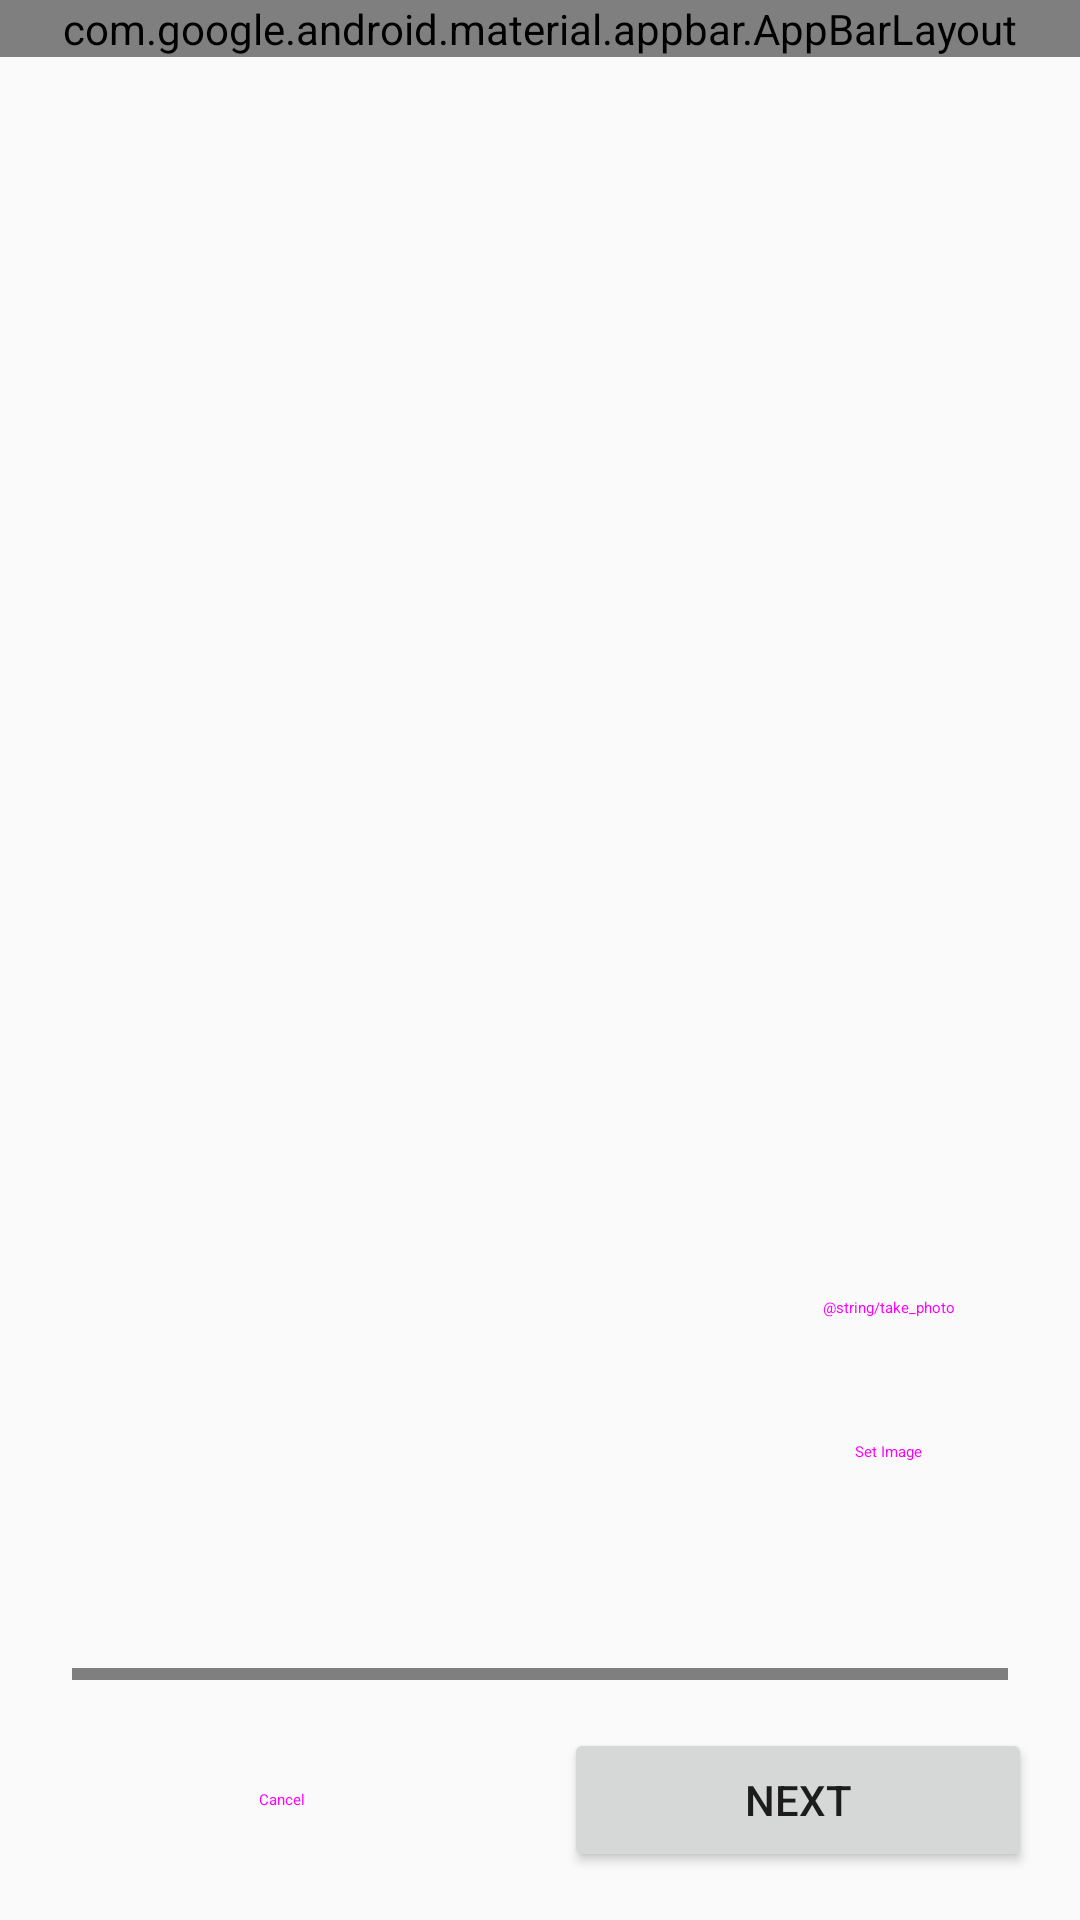

Produce the Android XML layout that renders to this screen, including the resource entries it uses.
<!-- AndroidManifest.xml: application theme Theme.QuizApp -->
<!-- res/layout/activity_edit_title.xml -->
<?xml version="1.0" encoding="utf-8"?>
<androidx.constraintlayout.widget.ConstraintLayout xmlns:android="http://schemas.android.com/apk/res/android"
    xmlns:app="http://schemas.android.com/apk/res-auto"
    xmlns:tools="http://schemas.android.com/tools"
    android:layout_width="match_parent"
    android:layout_height="match_parent"
    tools:context=".ui.edit.activity.EditTitleActivity">

    <androidx.coordinatorlayout.widget.CoordinatorLayout
        android:id="@+id/coordinatorLayout"
        android:layout_width="match_parent"
        android:layout_height="0dp"
        app:layout_constraintBottom_toTopOf="@+id/bottomBar"
        app:layout_constraintStart_toStartOf="parent"
        app:layout_constraintTop_toTopOf="parent">

        <com.google.android.material.appbar.AppBarLayout
            android:layout_width="match_parent"
            android:layout_height="wrap_content"
            android:fitsSystemWindows="true">

            <com.google.android.material.appbar.MaterialToolbar
                android:id="@+id/appBar"
                android:layout_width="match_parent"
                android:layout_height="?attr/actionBarSize"
                app:layout_scrollFlags="scroll|exitUntilCollapsed|snap"
                app:title="@string/add_new_quiz" />
        </com.google.android.material.appbar.AppBarLayout>

        <androidx.core.widget.NestedScrollView
            android:id="@+id/NestedScrollView"
            android:layout_width="match_parent"
            android:layout_height="match_parent"
            app:layout_behavior="@string/appbar_scrolling_view_behavior">

            <androidx.constraintlayout.widget.ConstraintLayout
                android:id="@+id/scrollViewContainer"
                android:layout_width="match_parent"
                android:layout_height="wrap_content">

                <ImageView
                    android:id="@+id/backgroundHeader"
                    android:layout_width="match_parent"
                    android:layout_height="524dp"
                    android:importantForAccessibility="no"
                    android:scaleType="centerCrop"
                    android:src="@drawable/fill_background"
                    app:layout_constraintStart_toStartOf="parent"
                    app:layout_constraintTop_toTopOf="parent"
                    tools:ignore="ImageContrastCheck" />

                <com.google.android.material.progressindicator.CircularProgressIndicator
                    android:id="@+id/progressIndicator"
                    android:layout_width="wrap_content"
                    android:layout_height="wrap_content"
                    android:indeterminate="true"
                    android:visibility="gone"
                    app:layout_constraintBottom_toBottomOf="@id/backgroundHeader"
                    app:layout_constraintEnd_toEndOf="@id/backgroundHeader"
                    app:layout_constraintStart_toStartOf="@id/backgroundHeader"
                    app:layout_constraintTop_toTopOf="@id/backgroundHeader" />

                <Button
                    android:id="@+id/takePhotoButton"
                    android:layout_width="wrap_content"
                    android:layout_height="wrap_content"
                    android:text="@string/take_photo"
                    style="@style/Widget.Material3.Button.TonalButton.Icon"
                    app:icon="@drawable/ic_camera"
                    app:layout_constraintBottom_toTopOf="@id/setImageButton"
                    app:layout_constraintEnd_toEndOf="parent"
                    android:layout_marginEnd="16dp" />


                <Button
                    android:id="@+id/setImageButton"
                    style="@style/Widget.Material3.Button.TonalButton.Icon"
                    android:layout_width="wrap_content"
                    android:layout_height="wrap_content"
                    android:layout_marginEnd="16dp"
                    android:layout_marginBottom="16dp"
                    android:text="@string/set_image"
                    app:icon="@drawable/ic_edit_unselected"
                    app:layout_constraintBottom_toBottomOf="@+id/backgroundHeader"
                    app:layout_constraintEnd_toEndOf="parent" />



                <com.google.android.material.textfield.TextInputLayout
                    android:id="@+id/titleInput"
                    style="?attr/textInputFilledStyle"
                    android:layout_width="0dp"
                    android:layout_height="wrap_content"
                    android:layout_marginStart="24dp"
                    android:layout_marginTop="32dp"
                    android:layout_marginEnd="24dp"
                    android:hint="@string/title"
                    app:expandedHintEnabled="false"
                    app:layout_constraintEnd_toEndOf="parent"
                    app:layout_constraintStart_toStartOf="parent"
                    app:layout_constraintTop_toBottomOf="@+id/backgroundHeader">

                    <com.google.android.material.textfield.TextInputEditText
                        android:id="@+id/titleEditText"
                        android:layout_width="match_parent"
                        android:layout_height="wrap_content"
                        android:inputType="text"
                        tools:ignore="TextContrastCheck" />
                </com.google.android.material.textfield.TextInputLayout>

                <com.google.android.material.textfield.TextInputLayout
                    android:id="@+id/descInput"
                    style="?attr/textInputFilledStyle"
                    android:layout_width="match_parent"
                    android:layout_height="wrap_content"
                    android:layout_marginStart="24dp"
                    android:layout_marginTop="16dp"
                    android:layout_marginEnd="24dp"
                    android:layout_marginBottom="32dp"
                    android:hint="@string/desc"
                    app:expandedHintEnabled="false"
                    app:layout_constraintBottom_toBottomOf="parent"
                    app:layout_constraintEnd_toEndOf="parent"
                    app:layout_constraintStart_toStartOf="parent"
                    app:layout_constraintTop_toBottomOf="@+id/titleInput">

                    <com.google.android.material.textfield.TextInputEditText
                        android:id="@+id/descEditText"
                        android:layout_width="match_parent"
                        android:layout_height="wrap_content"
                        android:inputType="text"
                        tools:ignore="TextContrastCheck" />
                </com.google.android.material.textfield.TextInputLayout>
            </androidx.constraintlayout.widget.ConstraintLayout>
        </androidx.core.widget.NestedScrollView>
    </androidx.coordinatorlayout.widget.CoordinatorLayout>

    <androidx.constraintlayout.widget.ConstraintLayout
        android:id="@+id/bottomBar"
        android:layout_width="match_parent"
        android:layout_height="80dp"
        android:background="?attr/colorSurfaceContainer"
        app:layout_constraintBottom_toTopOf="@+id/bottomInset"
        app:layout_constraintStart_toStartOf="parent">

        <androidx.constraintlayout.widget.Guideline
            android:id="@+id/guidelineVertical"
            android:layout_width="wrap_content"
            android:layout_height="wrap_content"
            android:orientation="vertical"
            app:layout_constraintGuide_percent="0.5" />

        <Button
            android:id="@+id/nextButton"
            android:layout_width="0dp"
            android:layout_height="wrap_content"
            android:layout_marginStart="8dp"
            android:layout_marginEnd="16dp"
            android:text="@string/next"
            app:layout_constraintBottom_toBottomOf="parent"
            app:layout_constraintEnd_toEndOf="parent"
            app:layout_constraintStart_toStartOf="@+id/guidelineVertical"
            app:layout_constraintTop_toTopOf="parent" />

        <Button
            android:id="@+id/cancelButton"
            style="@style/Widget.Material3.Button.OutlinedButton"
            android:layout_width="0dp"
            android:layout_height="wrap_content"
            android:layout_marginStart="16dp"
            android:layout_marginEnd="8dp"
            android:text="@string/cancel"
            app:layout_constraintBottom_toBottomOf="parent"
            app:layout_constraintEnd_toStartOf="@+id/guidelineVertical"
            app:layout_constraintStart_toStartOf="parent"
            app:layout_constraintTop_toTopOf="parent" />
    </androidx.constraintlayout.widget.ConstraintLayout>

    <LinearLayout
        android:id="@+id/bottomInset"
        android:layout_width="match_parent"
        android:layout_height="wrap_content"
        android:background="?attr/colorSurfaceContainer"
        android:orientation="vertical"
        app:layout_constraintBottom_toBottomOf="parent"
        app:layout_constraintStart_toStartOf="parent" />
</androidx.constraintlayout.widget.ConstraintLayout>
<!-- resources referenced by this layout -->
<resources>
  <!-- drawable fill_background (drawable) -->
  <?xml version="1.0" encoding="utf-8"?>
  <shape xmlns:android="http://schemas.android.com/apk/res/android">
      <solid android:color="?attr/colorPrimaryInverse" />
  </shape>
  <!-- drawable ic_camera (drawable) -->
  <vector xmlns:android="http://schemas.android.com/apk/res/android"
      android:height="24dp"
      android:width="24dp"
      android:viewportWidth="24"
      android:viewportHeight="24"
      android:tint="#000000">
  <path
      android:fillColor="@android:color/white"
      android:pathData="M19,6h-2.18C16.4,4.84,15.3,4,14,4h-4c-1.3,0-2.4,0.84-2.82,2H5c-1.11,0-1.99,0.9-1.99,2L3,18c0,1.1,0.89,2,1.99,2h16c1.1,0,2-0.9,2-2V8c0-1.1-0.9-2-2-2zM12,17c-2.76,0-5-2.24-5-5s2.24-5,5-5,5,2.24,5,5-2.24,5-5,5zm0-8c-1.66,0-3,1.34-3,3s1.34,3,3,3,3-1.34,3-3-1.34-3-3-3zM19,9h-0.5l-1-1h-5l-1,1H9v1h10V9z"/>
  </vector>
  <string name="add_new_quiz">Add new quiz</string>
  <string name="cancel">Cancel</string>
  <string name="desc">Description</string>
  <string name="next">Next</string>
  <string name="set_image">Set Image</string>
  <string name="title">Title</string>
  <style name="Theme.QuizApp" parent="android:Theme.Material.Light.NoActionBar" />
</resources>
